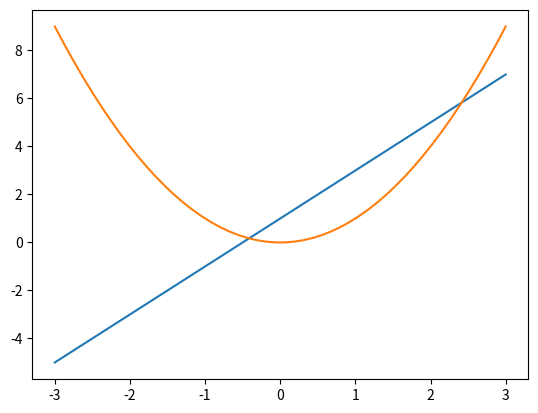
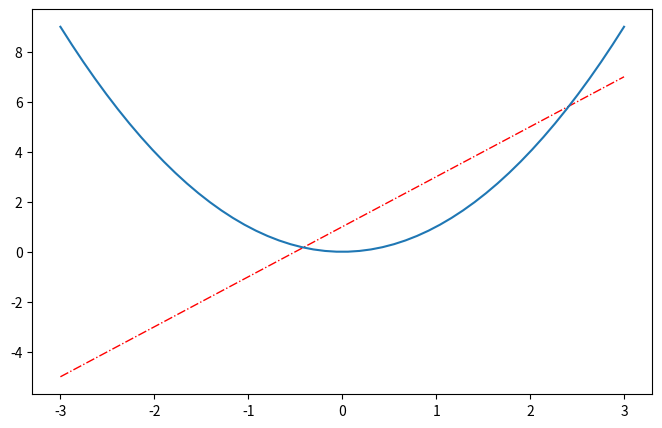

Write the Python code that produced these figures, in order.
import matplotlib.pyplot as plt  # 导入matplotlib库画图
import numpy as np  # 导入numpy库产生数据

x = np.linspace(-3, 3, 50)  # 生成-1到1的50等分数据为横坐标
y1 = 2 * x + 1  # 写出y1的函数
y2 = x ** 2  # 写出y2的函数
plt.figure(1)
plt.plot(x, y1)  # 以x为横坐标，y1为纵坐标画图
plt.plot(x, y2)  # 以x为横坐标，y2为纵坐标画图
plt.figure(2, figsize=(8, 5))  # 给图像序号和大小设置长为8宽为5
plt.plot(x, y1, color='r', linewidth=1.0, linestyle='-.')
"""以x为横坐标，y1为纵坐标画图,设置线的颜色红色,线宽1.0,线的类型虚线"""
plt.plot(x, y2)  # 以x为横坐标，y2为纵坐标画图
plt.show()  # 将画的图显示出来，必不可少
